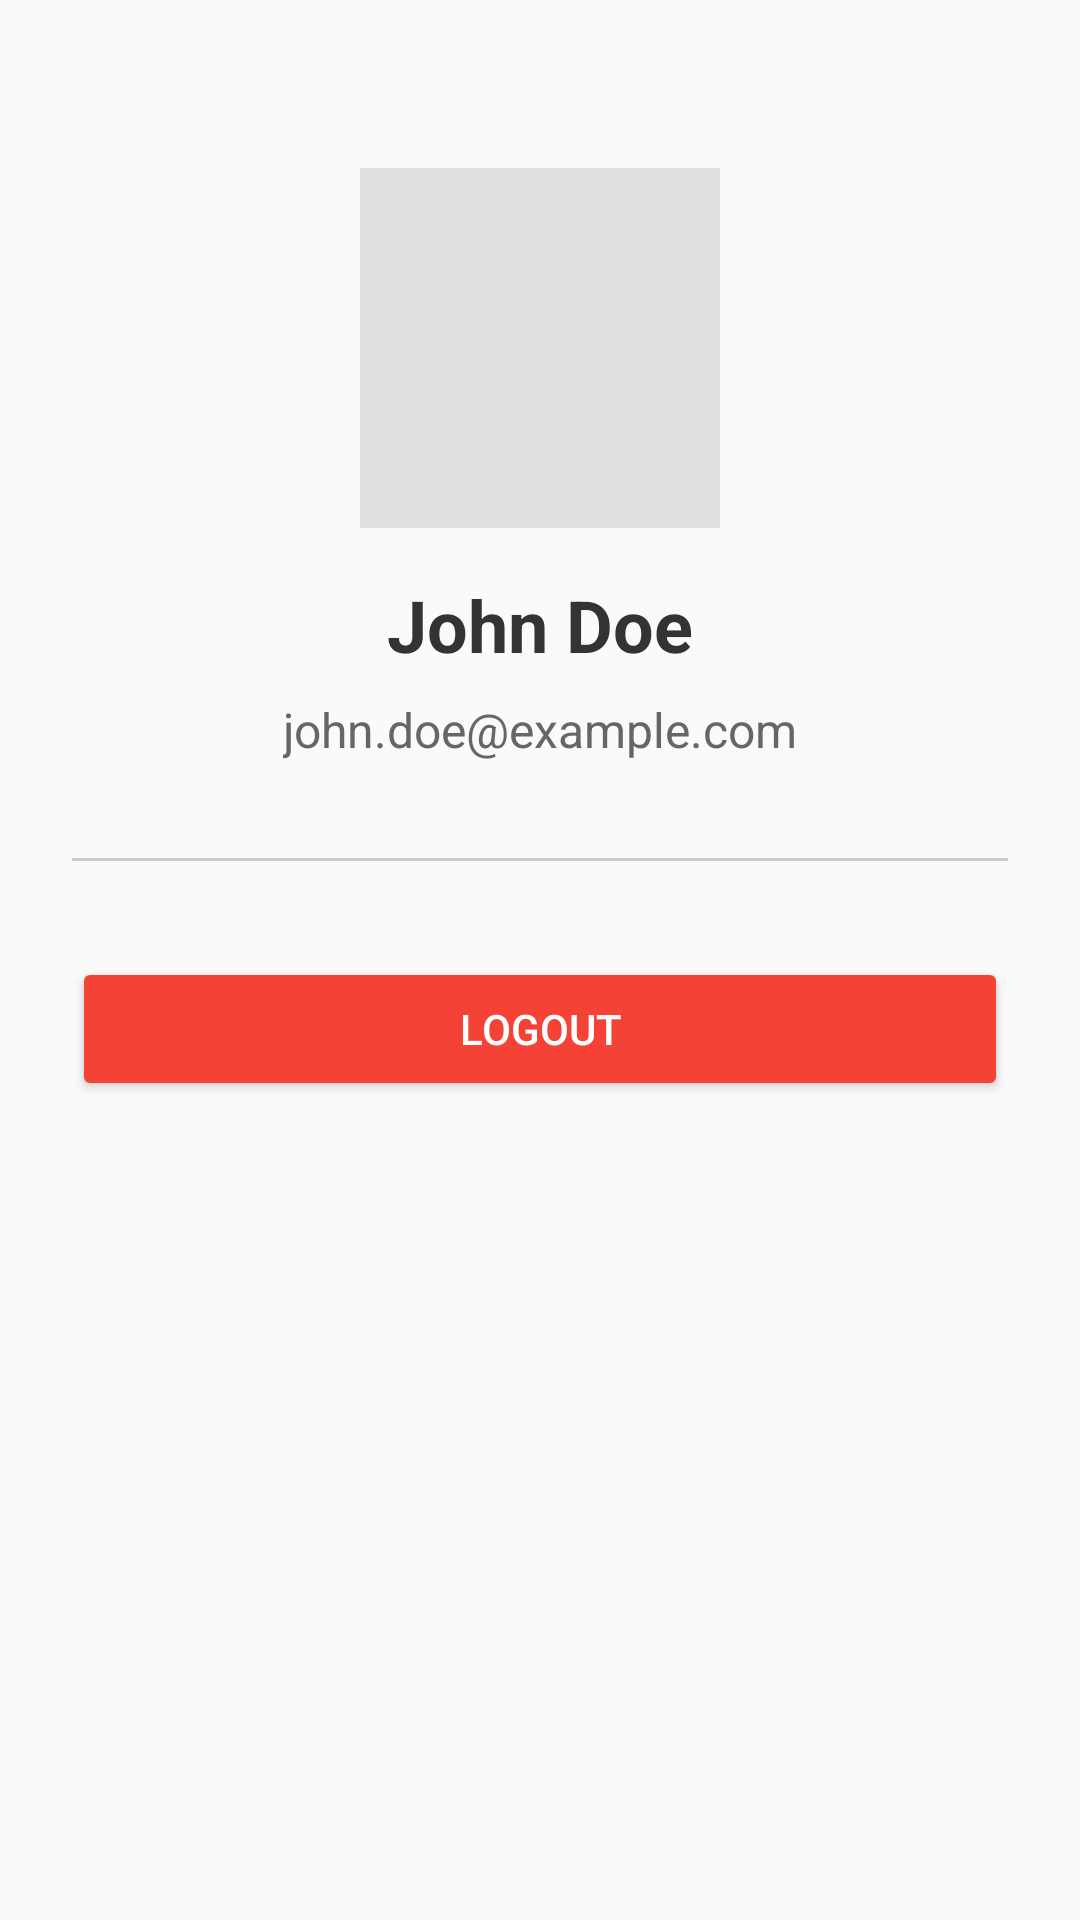

Layout XML and referenced resources for this Android screen:
<!-- AndroidManifest.xml: application theme Theme.LankaSmartMart -->
<!-- res/layout/activity_profile.xml -->
<?xml version="1.0" encoding="utf-8"?>
<LinearLayout xmlns:android="http://schemas.android.com/apk/res/android"
    android:layout_width="match_parent"
    android:layout_height="match_parent"
    android:orientation="vertical"
    android:gravity="center_horizontal"
    android:padding="24dp"
    android:background="#FAFAFA">

    <ImageView
        android:id="@+id/imgProfile"
        android:layout_width="120dp"
        android:layout_height="120dp"
        android:src="@drawable/personal_care"
        android:background="#E0E0E0"
        android:padding="20dp"
        android:layout_marginTop="32dp"/>

    <TextView
        android:id="@+id/tvProfileName"
        android:layout_width="wrap_content"
        android:layout_height="wrap_content"
        android:text="John Doe"
        android:textSize="24sp"
        android:textStyle="bold"
        android:textColor="#333333"
        android:layout_marginTop="16dp"/>

    <TextView
        android:id="@+id/tvProfileEmail"
        android:layout_width="wrap_content"
        android:layout_height="wrap_content"
        android:text="john.doe@example.com"
        android:textSize="16sp"
        android:textColor="#666666"
        android:layout_marginTop="8dp"/>

    <View
        android:layout_width="match_parent"
        android:layout_height="1dp"
        android:background="#CCCCCC"
        android:layout_marginVertical="32dp"/>

    <Button
        android:id="@+id/btnLogout"
        android:layout_width="match_parent"
        android:layout_height="wrap_content"
        android:text="Logout"
        android:backgroundTint="#F44336"
        android:textColor="@android:color/white"/>

</LinearLayout>
<!-- resources referenced by this layout -->
<resources>
  <style name="Theme.LankaSmartMart" parent="Theme.AppCompat.Light.NoActionBar">
          
          <item name="colorPrimary">@color/primaryGreen</item>
          <item name="colorPrimaryVariant">@color/primaryGreen</item>
          <item name="colorOnPrimary">@color/white</item>
          
          <item name="colorSecondary">@color/secondaryGreen</item>
          <item name="colorSecondaryVariant">@color/secondaryGreen</item>
          <item name="colorOnSecondary">@color/black</item>
          
          <item name="android:statusBarColor">@color/primaryGreen</item>
          
      </style>
  <color name="primaryGreen">#20B270</color>
  <color name="white">#FFFFFFFF</color>
  <color name="secondaryGreen">#E8F5E9</color>
  <color name="black">#FF000000</color>
</resources>
